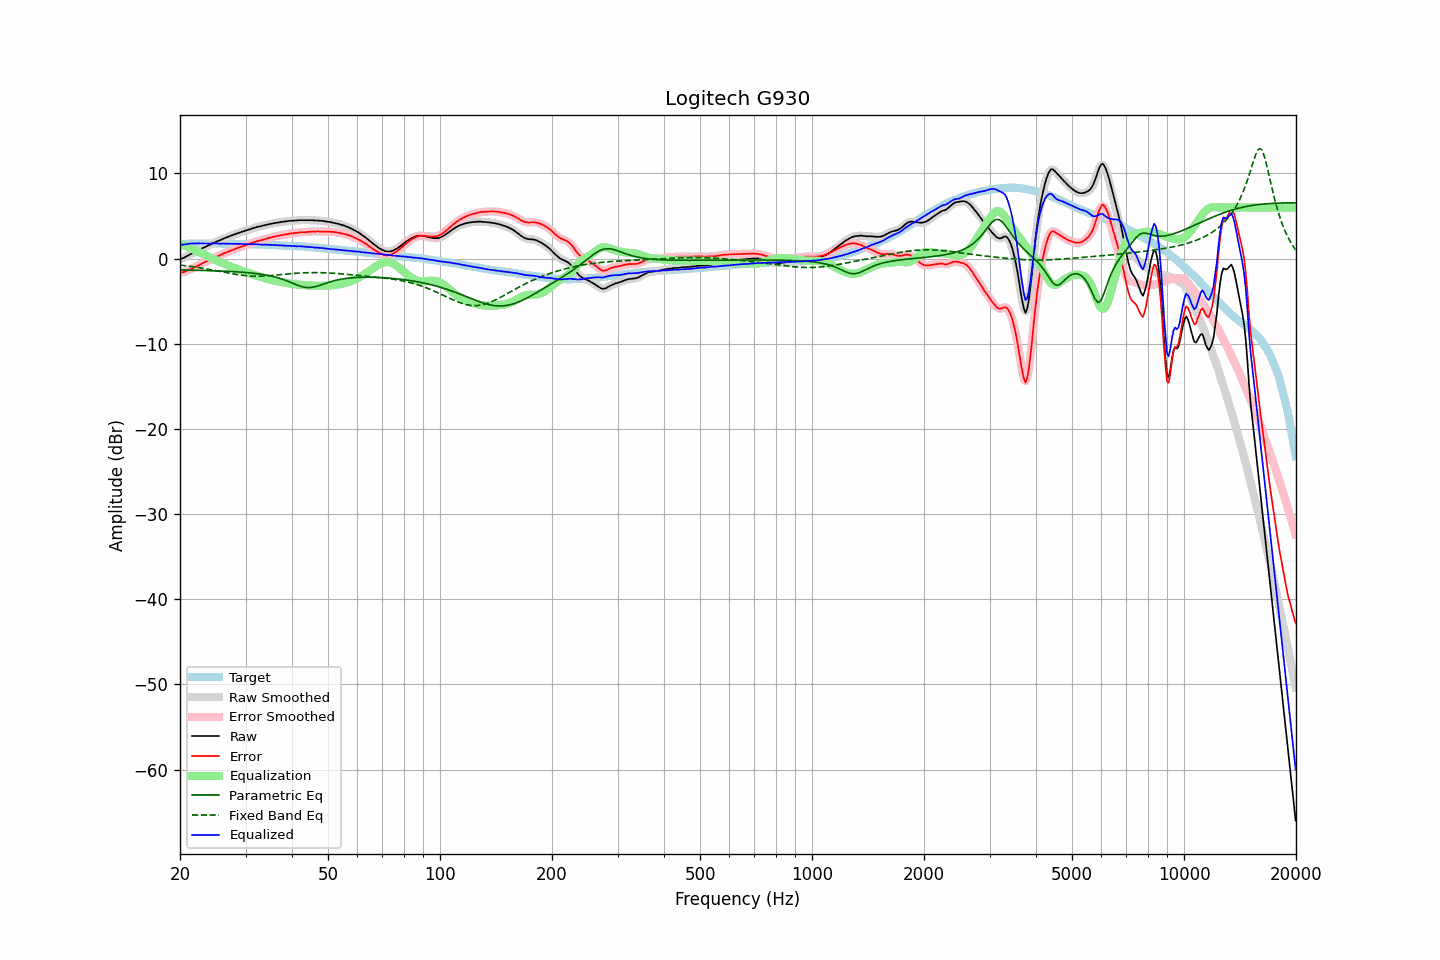

The table this chart was drawn from, first rows:
frequency, raw, error, smoothed, error_smoothed, equalization, parametric_eq, fixed_band_eq, equalized_raw, equalized_smoothed, target
20.00, -0.05, -1.66, -0.06, -1.67, 1.70, -1.33, -0.76, 1.64, 1.64, 1.61
20.20, -0.00, -1.64, 0.00, -1.64, 1.64, -1.33, -0.78, 1.64, 1.64, 1.64
20.40, 0.06, -1.61, 0.07, -1.59, 1.58, -1.34, -0.80, 1.64, 1.65, 1.67
20.61, 0.16, -1.53, 0.16, -1.54, 1.51, -1.34, -0.83, 1.67, 1.67, 1.69
20.81, 0.27, -1.45, 0.26, -1.46, 1.44, -1.34, -0.85, 1.71, 1.70, 1.72
21.02, 0.37, -1.38, 0.37, -1.37, 1.37, -1.35, -0.88, 1.74, 1.74, 1.75
21.23, 0.47, -1.29, 0.46, -1.29, 1.29, -1.35, -0.90, 1.76, 1.76, 1.76
21.44, 0.56, -1.21, 0.56, -1.21, 1.21, -1.36, -0.93, 1.77, 1.77, 1.77
21.66, 0.66, -1.12, 0.66, -1.12, 1.12, -1.36, -0.95, 1.78, 1.78, 1.78
21.87, 0.76, -1.02, 0.75, -1.03, 1.03, -1.36, -0.98, 1.79, 1.78, 1.78
22.09, 0.84, -0.95, 0.85, -0.93, 0.93, -1.37, -1.01, 1.77, 1.78, 1.79
22.31, 0.95, -0.84, 0.94, -0.84, 0.84, -1.37, -1.04, 1.79, 1.78, 1.78
22.54, 1.05, -0.74, 1.04, -0.75, 0.74, -1.38, -1.07, 1.79, 1.78, 1.78
22.76, 1.13, -0.66, 1.14, -0.64, 0.65, -1.38, -1.10, 1.78, 1.79, 1.78
22.99, 1.23, -0.55, 1.22, -0.55, 0.56, -1.39, -1.13, 1.78, 1.78, 1.77
23.22, 1.32, -0.46, 1.31, -0.46, 0.46, -1.39, -1.16, 1.78, 1.78, 1.77
23.45, 1.40, -0.37, 1.41, -0.36, 0.37, -1.40, -1.20, 1.77, 1.78, 1.77
23.69, 1.50, -0.28, 1.49, -0.28, 0.28, -1.40, -1.23, 1.78, 1.77, 1.77
23.92, 1.59, -0.18, 1.58, -0.19, 0.19, -1.41, -1.26, 1.78, 1.77, 1.77
24.16, 1.66, -0.12, 1.67, -0.11, 0.10, -1.41, -1.30, 1.76, 1.77, 1.78
24.40, 1.77, -0.01, 1.76, -0.02, 0.02, -1.42, -1.34, 1.78, 1.77, 1.78
24.65, 1.85, 0.08, 1.85, 0.07, -0.07, -1.43, -1.37, 1.78, 1.78, 1.77
24.89, 1.93, 0.16, 1.93, 0.16, -0.16, -1.43, -1.41, 1.77, 1.78, 1.77
25.14, 2.02, 0.25, 2.01, 0.24, -0.24, -1.44, -1.44, 1.77, 1.77, 1.77
25.39, 2.09, 0.32, 2.09, 0.32, -0.33, -1.45, -1.48, 1.76, 1.76, 1.77
25.65, 2.18, 0.41, 2.18, 0.41, -0.42, -1.46, -1.52, 1.76, 1.76, 1.77
25.91, 2.25, 0.49, 2.26, 0.50, -0.50, -1.46, -1.55, 1.75, 1.76, 1.76
26.16, 2.36, 0.60, 2.34, 0.58, -0.58, -1.47, -1.59, 1.78, 1.76, 1.76
26.43, 2.42, 0.66, 2.42, 0.67, -0.66, -1.48, -1.63, 1.76, 1.76, 1.76
26.69, 2.50, 0.74, 2.50, 0.75, -0.74, -1.49, -1.66, 1.76, 1.76, 1.75
26.96, 2.58, 0.82, 2.57, 0.81, -0.82, -1.50, -1.70, 1.76, 1.75, 1.75
27.23, 2.64, 0.88, 2.64, 0.89, -0.89, -1.51, -1.73, 1.74, 1.75, 1.75
27.50, 2.72, 0.96, 2.71, 0.96, -0.97, -1.52, -1.77, 1.75, 1.74, 1.75
27.77, 2.78, 1.04, 2.78, 1.04, -1.04, -1.53, -1.80, 1.74, 1.74, 1.74
28.05, 2.85, 1.11, 2.85, 1.11, -1.11, -1.54, -1.83, 1.73, 1.73, 1.74
28.33, 2.92, 1.19, 2.92, 1.19, -1.19, -1.55, -1.86, 1.73, 1.73, 1.73
28.62, 2.99, 1.26, 2.99, 1.26, -1.26, -1.56, -1.89, 1.73, 1.73, 1.73
28.90, 3.07, 1.34, 3.06, 1.33, -1.33, -1.58, -1.92, 1.74, 1.73, 1.73
29.19, 3.12, 1.40, 3.12, 1.40, -1.40, -1.59, -1.94, 1.72, 1.73, 1.72
29.48, 3.19, 1.46, 3.18, 1.46, -1.46, -1.60, -1.96, 1.72, 1.72, 1.72
29.78, 3.24, 1.52, 3.24, 1.52, -1.53, -1.62, -1.99, 1.71, 1.71, 1.71
30.08, 3.30, 1.58, 3.30, 1.59, -1.60, -1.63, -2.00, 1.70, 1.70, 1.71
30.38, 3.37, 1.66, 3.36, 1.66, -1.66, -1.65, -2.02, 1.71, 1.70, 1.70
30.68, 3.42, 1.72, 3.42, 1.73, -1.73, -1.67, -2.03, 1.69, 1.70, 1.70
30.99, 3.49, 1.80, 3.48, 1.79, -1.79, -1.69, -2.04, 1.70, 1.69, 1.69
31.30, 3.55, 1.86, 3.54, 1.85, -1.85, -1.71, -2.05, 1.69, 1.69, 1.69
31.61, 3.60, 1.91, 3.60, 1.92, -1.92, -1.73, -2.06, 1.68, 1.69, 1.69
31.93, 3.66, 1.98, 3.66, 1.98, -1.98, -1.75, -2.06, 1.68, 1.68, 1.67
32.24, 3.72, 2.05, 3.71, 2.04, -2.04, -1.77, -2.06, 1.68, 1.67, 1.66
32.57, 3.75, 2.09, 3.76, 2.09, -2.09, -1.80, -2.06, 1.66, 1.66, 1.66
32.89, 3.80, 2.14, 3.80, 2.14, -2.15, -1.82, -2.06, 1.65, 1.65, 1.66
33.22, 3.85, 2.20, 3.84, 2.19, -2.20, -1.85, -2.05, 1.65, 1.64, 1.65
33.55, 3.89, 2.24, 3.89, 2.25, -2.25, -1.88, -2.05, 1.64, 1.64, 1.65
33.89, 3.94, 2.30, 3.94, 2.30, -2.30, -1.91, -2.04, 1.64, 1.64, 1.63
34.23, 3.99, 2.35, 3.98, 2.35, -2.35, -1.95, -2.03, 1.63, 1.63, 1.63
34.57, 4.02, 2.40, 4.02, 2.40, -2.40, -1.98, -2.01, 1.62, 1.62, 1.62
34.92, 4.07, 2.46, 4.06, 2.45, -2.45, -2.02, -2.00, 1.62, 1.61, 1.61
35.27, 4.10, 2.49, 4.10, 2.50, -2.50, -2.06, -1.98, 1.60, 1.60, 1.61
35.62, 4.15, 2.55, 4.14, 2.55, -2.55, -2.11, -1.97, 1.60, 1.60, 1.59
35.97, 4.18, 2.60, 4.18, 2.59, -2.59, -2.16, -1.95, 1.59, 1.59, 1.58
... 635 more rows
